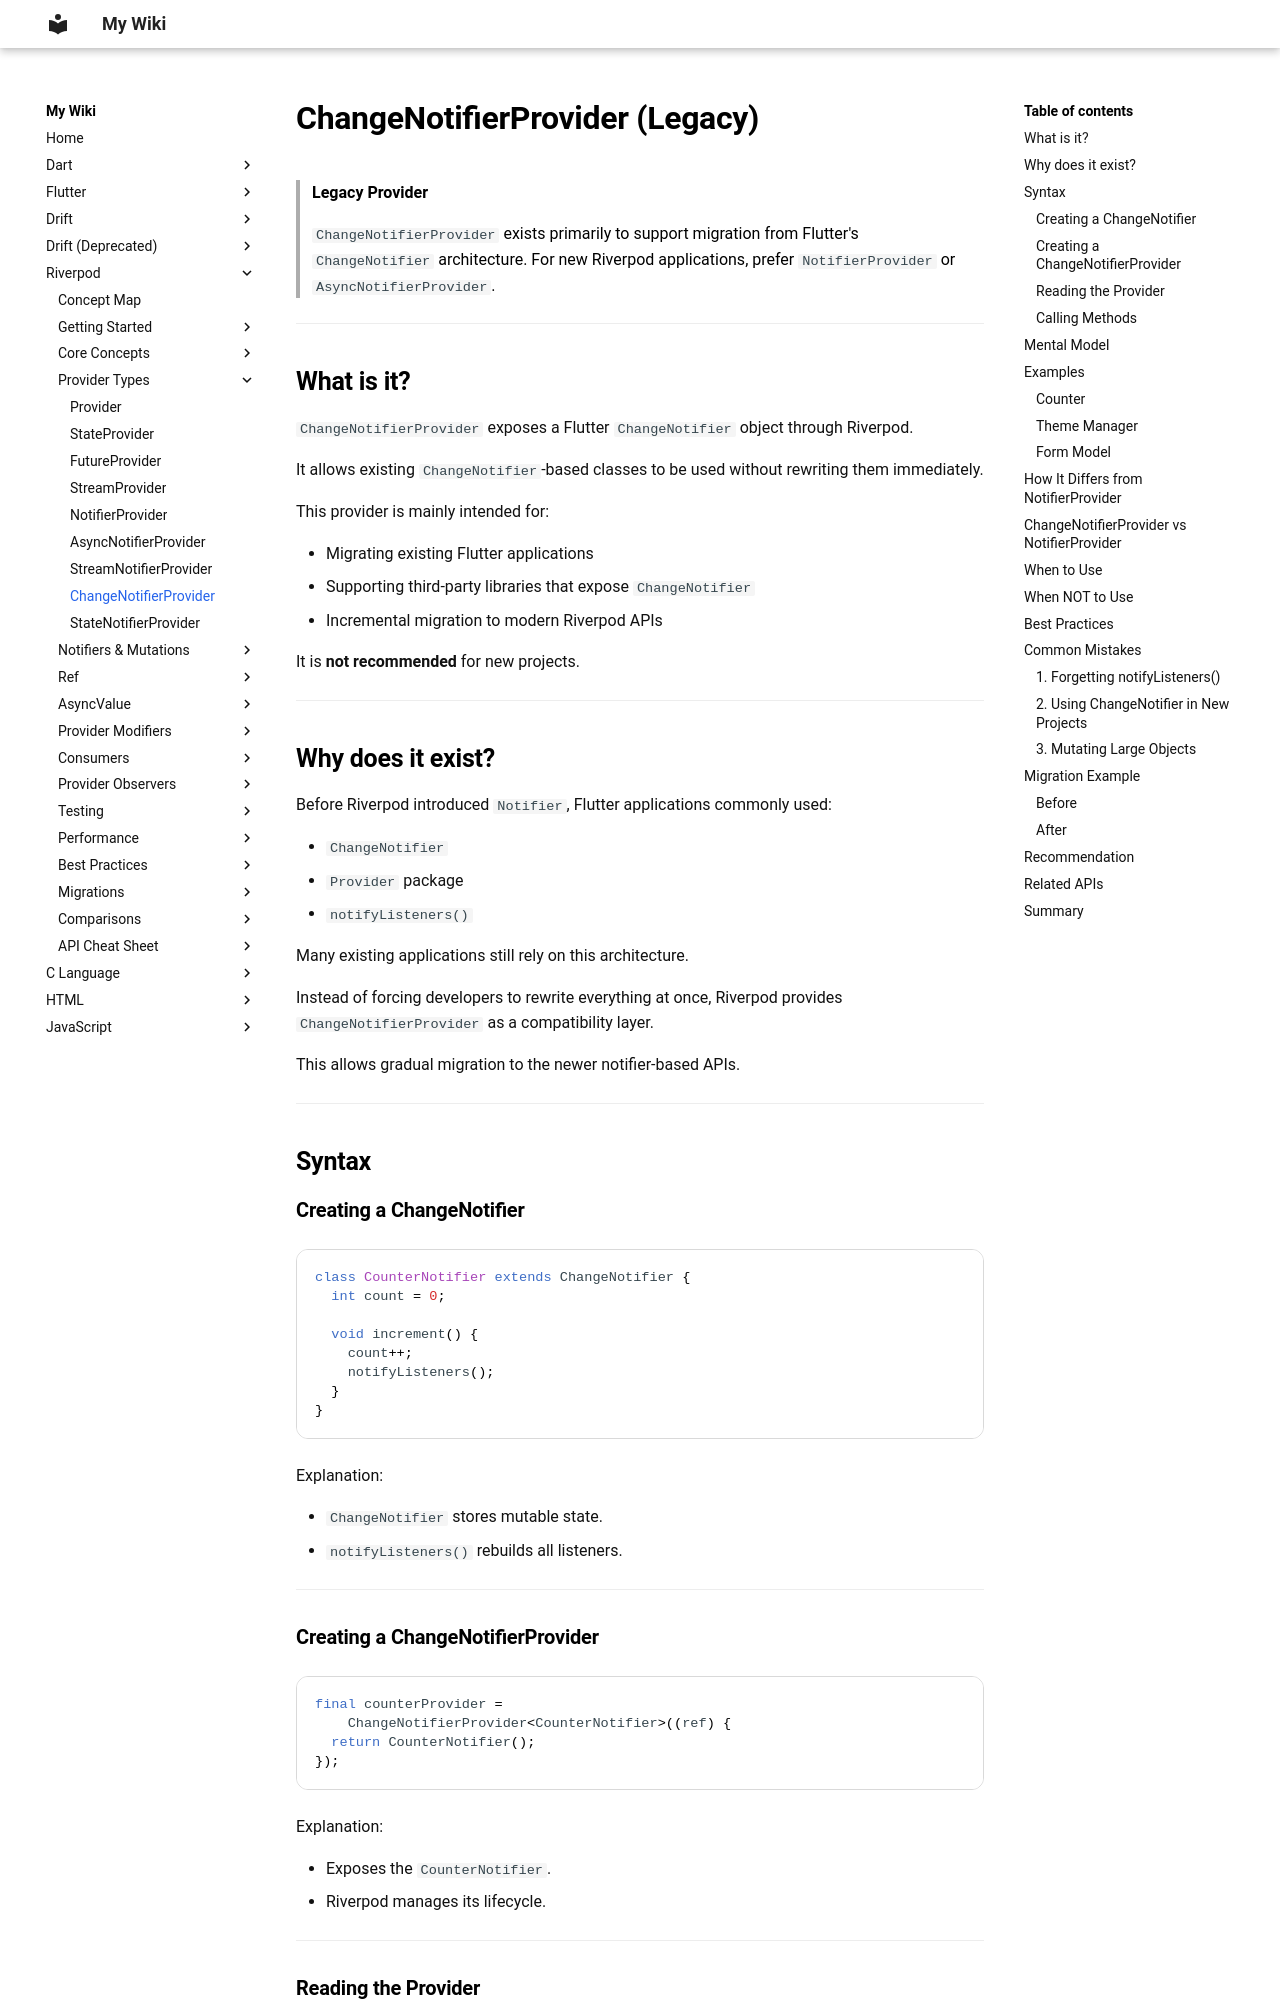

repository: aromalsibu/my-dev-wiki · page: riverpod/03_provider_types/08_change_notifier_provider/index.html · generator: mkdocs

# ChangeNotifierProvider (Legacy)

> **Legacy Provider**
>
> `ChangeNotifierProvider` exists primarily to support migration from Flutter's `ChangeNotifier` architecture. For new Riverpod applications, prefer `NotifierProvider` or `AsyncNotifierProvider`.

---

## What is it?

`ChangeNotifierProvider` exposes a Flutter `ChangeNotifier` object through Riverpod.

It allows existing `ChangeNotifier`-based classes to be used without rewriting them immediately.

This provider is mainly intended for:

- Migrating existing Flutter applications
- Supporting third-party libraries that expose `ChangeNotifier`
- Incremental migration to modern Riverpod APIs

It is **not recommended** for new projects.

---

## Why does it exist?

Before Riverpod introduced `Notifier`, Flutter applications commonly used:

- `ChangeNotifier`
- `Provider` package
- `notifyListeners()`

Many existing applications still rely on this architecture.

Instead of forcing developers to rewrite everything at once, Riverpod provides `ChangeNotifierProvider` as a compatibility layer.

This allows gradual migration to the newer notifier-based APIs.

---

## Syntax

### Creating a ChangeNotifier

```dart
class CounterNotifier extends ChangeNotifier {
  int count = 0;

  void increment() {
    count++;
    notifyListeners();
  }
}
```

Explanation:

- `ChangeNotifier` stores mutable state.
- `notifyListeners()` rebuilds all listeners.

---
